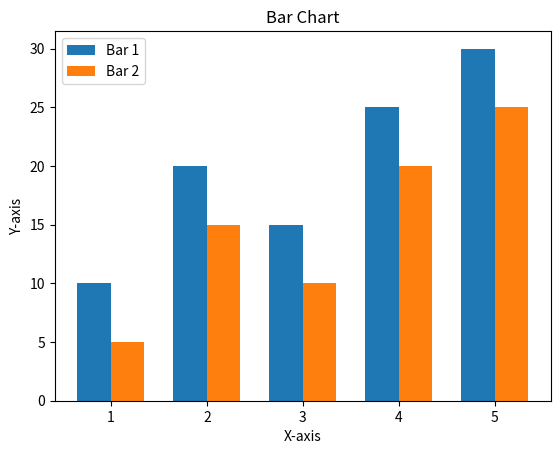

Reproduce this figure in Python.
import numpy as np
import matplotlib.pyplot as plt

# Example data
x = np.array([1, 2, 3, 4, 5])  # X-axis values
bar_width = 0.35  # Width of the bars
offset = bar_width / 2  # Offset to position bars side by side
y1 = np.array([10, 20, 15, 25, 30])  # Y-axis values for the first bar
y2 = np.array([5, 15, 10, 20, 25])  # Y-axis values for the second bar

# Plotting the bar chart
plt.bar(x - offset, y1, width=bar_width, label='Bar 1')
plt.bar(x + offset, y2, width=bar_width, label='Bar 2')

# Adding labels and title
plt.xlabel('X-axis')
plt.ylabel('Y-axis')
plt.title('Bar Chart')

# Adding legend
plt.legend()

# Displaying the chart
plt.show()